Run: headless pygame with SDL's dummy video driver; simulated clock (each Clock.tick advances the game by its frame time, no real sleeping); random seed 0; keys injected as events and as key.get_pressed() state; no mouse input.
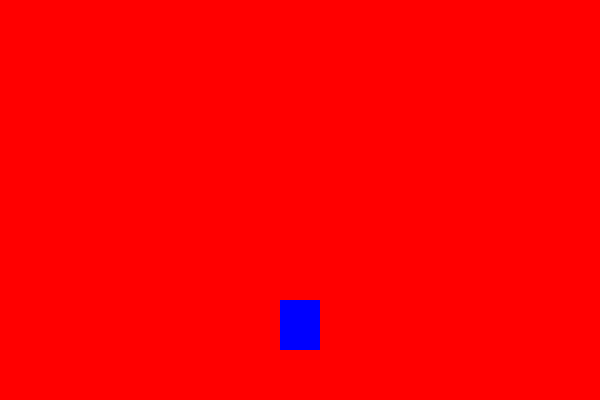
Frame 1 of 4 · flips 1–60 · no input
Frame 2 of 4 · flips 61–180 · tapped SPACE, RETURN · held RIGHT (→), D · screen unchanged from frame 1, image omitted
Frame 3 of 4 · flips 181–300 · held DOWN (↓), S · screen unchanged from frame 2, image omitted
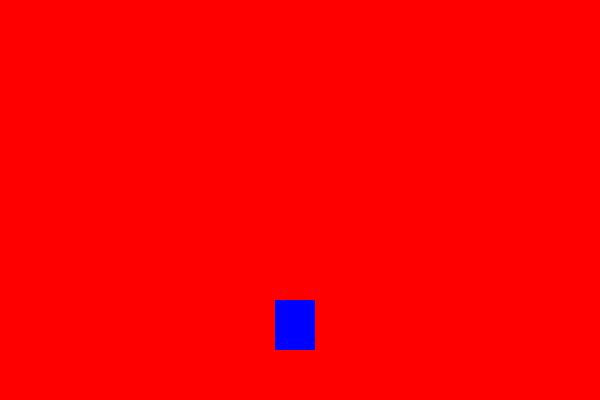
Frame 4 of 4 · flips 301–420 · held LEFT (←), A, UP (↑), W

The pygame program that drew these frames:

import pygame
pygame.init()

size = [600, 400]

display = pygame.display.set_mode(size)

clock = pygame.time.Clock()

red = (255, 0, 0)
green = (0, 255, 0)
blue = (0, 0, 255)
color = (128, 128, 128)

ground = size[1] - 50
jump_force = 20
move = jump_force + 1

hero = pygame.Surface((40, 50))
hero.fill(blue)
rect = hero.get_rect(centerx = size[0] / 2, bottom = ground)


display.fill(red)

pygame.draw.rect(display, color, (0, size[1] - 50, size[0], 50))
pygame.display.update()
rect_update2 = pygame.Rect(0, 0, 0, 0)
while True:
    for event in pygame.event.get():
        if event.type == pygame.QUIT:
            pygame.quit()
        if event.type == pygame.KEYDOWN:
            if event.key == pygame.K_SPACE and ground == rect.bottom:
                move = -jump_force
            if event.key == pygame.K_LEFT:
                rect.x -= 5
                rect_update2 = pygame.Rect(rect.x + rect.width, 0, 5, ground)

    #-10, -9, -8 .. 0 .. 1, 2, 3.. 10
    if move <= jump_force:
        if rect.bottom + move < ground:
            rect.bottom += move
            if move < jump_force:
                move += 1
        else:
            rect.bottom = ground
            move = jump_force + 1


    display.fill(red)
    display.blit(hero, rect)
    rect_update = pygame.Rect(rect.x, 0, rect.width, ground)
    pygame.display.update(rect_update2)
    pygame.display.update(rect_update)
    clock.tick(30)
